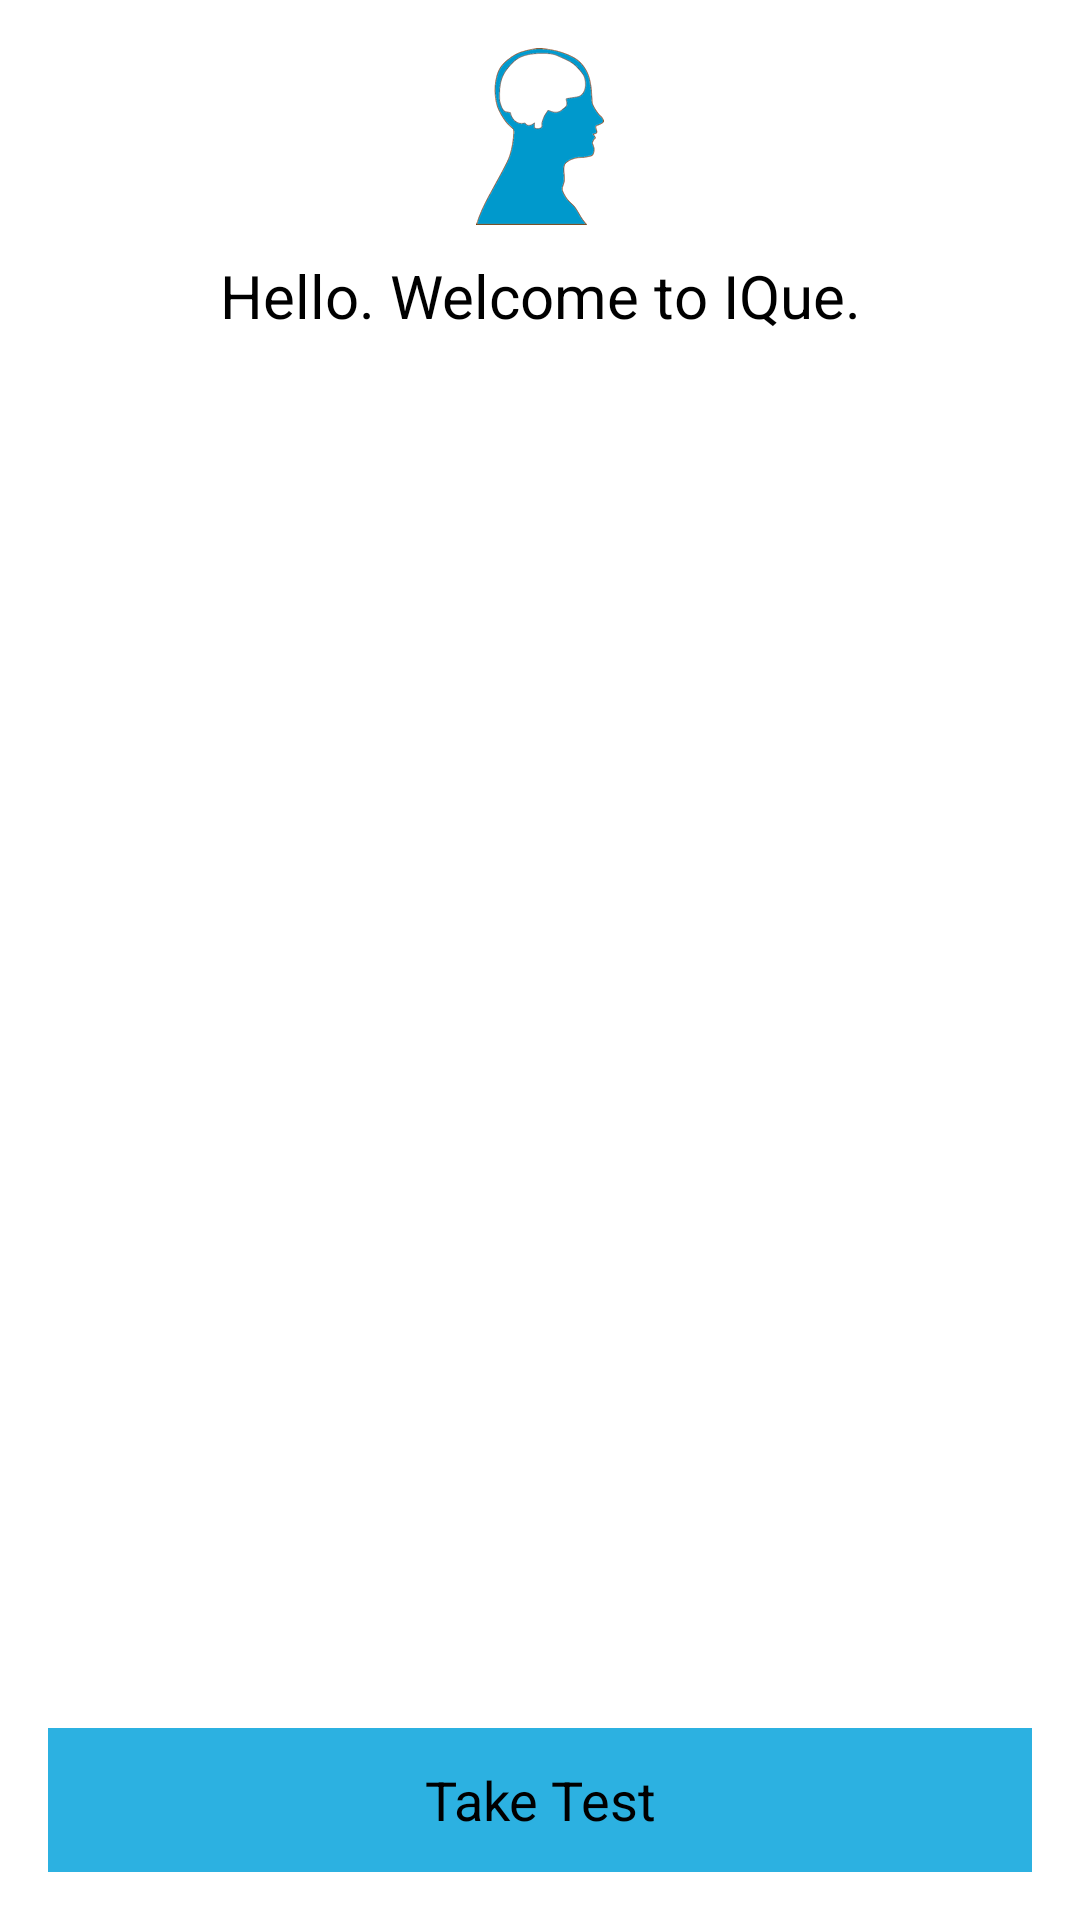

Write the Android layout XML for this screen, with the resource values it uses.
<!-- AndroidManifest.xml: activity theme IQueWelcomeTheme -->
<!-- res/layout/activity_home.xml -->
<LinearLayout xmlns:android="http://schemas.android.com/apk/res/android"
    xmlns:tools="http://schemas.android.com/tools"
    android:orientation="vertical"
    android:layout_width="match_parent"
    android:layout_height="match_parent"
    android:paddingLeft="@dimen/activity_horizontal_margin"
    android:paddingRight="@dimen/activity_horizontal_margin"
    android:paddingTop="@dimen/activity_vertical_margin"
    android:paddingBottom="@dimen/activity_vertical_margin"
    tools:context=".HomeActivity"
    android:background="@color/white_background_color">

    <ImageView
        android:layout_width="match_parent"
        android:layout_height="wrap_content"
        android:src="@drawable/ic_logo_blue"/>
    <View style="@style/IQueViewLineSpace"/>
    <LinearLayout
        android:orientation="vertical"
        android:layout_width="fill_parent"
        android:layout_height="wrap_content"
        android:layout_weight="3">

        


        <TextView
            android:layout_width="fill_parent"
            android:layout_height="wrap_content"
            android:textAppearance="?android:attr/textAppearanceLarge"
            android:text="@string/welcome_appname_text"
            android:id="@+id/textView"
            android:layout_marginLeft="16dp"
            android:layout_marginRight="16dp"
            android:textSize="20sp"
            android:textStyle="normal"
            android:typeface="normal"
            android:gravity="center"
            android:singleLine="true" />



    </LinearLayout>

    <Button
        android:layout_width="match_parent"
        android:layout_height="wrap_content"
        android:id="@+id/imageButton"
        android:background="@color/light_background_color"
        android:layout_gravity="center"
        android:layout_weight="0"
        android:contentDescription="@string/take_test_button_description"
        android:text="@string/action_take_test"
        android:onClick="showTestView"/>
</LinearLayout>
<!-- resources referenced by this layout -->
<resources>
  <color name="light_background_color">#2CB1E1</color>
  <color name="white_background_color">#FFFFFF</color>
  <dimen name="activity_horizontal_margin">16dp</dimen>
  <dimen name="activity_vertical_margin">16dp</dimen>
  <!-- drawable ic_logo_blue: png bitmap (drawable-hdpi, 54138 bytes) -->
  <string name="action_take_test">Take Test</string>
  <string name="take_test_button_description">Take test button</string>
  <string name="welcome_appname_text">Hello. Welcome to IQue.</string>
  <style name="IQueViewLineSpace">
          <item name="android:layout_width">match_parent</item>
          <item name="android:layout_height">10dp</item>
          <item name="android:background">#fff</item>
          <item name="android:layout_marginTop">0dp</item>
      </style>
  <style name="IQueWelcomeTheme" parent="android:Theme.Holo.Light.NoActionBar.Fullscreen">
          <item name="android:actionBarStyle">@style/IQueActionBarStyle</item>
          <item name="android:actionOverflowButtonStyle">@style/IQueOverflowButtonStyle</item>
      </style>
  <style name="IQueActionBarStyle" parent="@android:style/Widget.Holo.ActionBar">
          <item name="android:titleTextStyle">@style/IQueActionBarTitleText</item>
          <item name="android:background">#50C0E9</item>
      </style>
  <style name="IQueOverflowButtonStyle" parent="@android:style/Widget.Holo.ActionButton.Overflow">
          <item name="android:iconifiedByDefault">false</item>
      </style>
  <style name="IQueActionBarTitleText" parent="@android:style/TextAppearance.Holo.Widget.ActionBar.Title">
          <item name="android:textColor">@color/ique_actionbar_title_text_color</item>
      </style>
  <color name="ique_actionbar_title_text_color">#FFF</color>
</resources>
